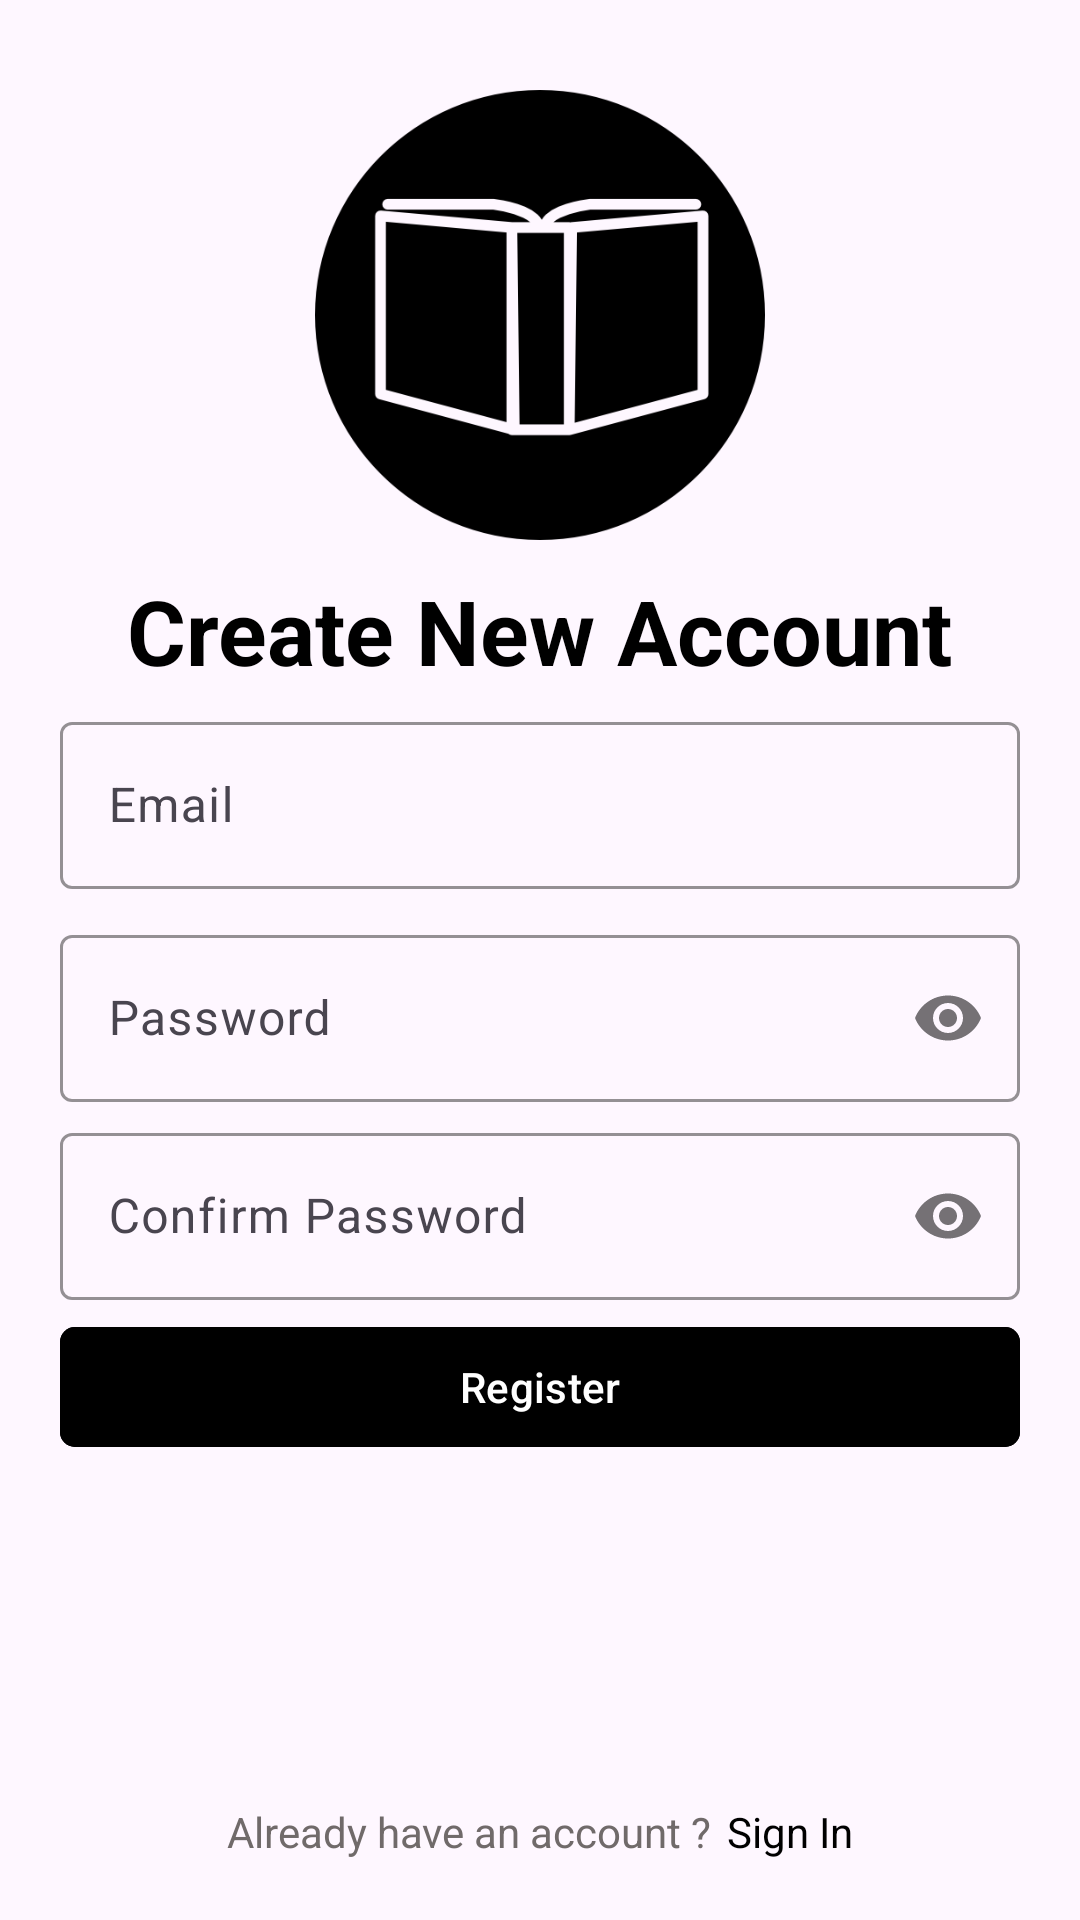

Write the Android layout XML for this screen, with the resource values it uses.
<!-- AndroidManifest.xml: application theme Theme.BookProject -->
<!-- res/layout/fragment_register.xml -->
<?xml version="1.0" encoding="utf-8"?>
<RelativeLayout xmlns:android="http://schemas.android.com/apk/res/android"
    xmlns:tools="http://schemas.android.com/tools"
    android:layout_width="match_parent"
    android:layout_height="match_parent"
    xmlns:app="http://schemas.android.com/apk/res-auto"
    android:padding="20dp"
    tools:context=".ui.register.RegisterFragment">


    <LinearLayout
        android:id="@+id/llTop"
        android:layout_width="match_parent"
        android:layout_height="wrap_content"
        android:layout_centerHorizontal="true"
        android:orientation="vertical"
        android:gravity="center">
        <ImageView
            android:layout_width="150dp"
            android:layout_height="150dp"
            android:layout_marginVertical="10dp"
            android:src="@drawable/logo"
            android:contentDescription="@string/logo" />

        <TextView
            android:layout_width="wrap_content"
            android:layout_height="wrap_content"
            android:text="@string/create_new_account"
            android:textColor="@color/black"
            android:textStyle="bold"
            android:textSize="30sp"/>
    </LinearLayout>

    <com.google.android.material.textfield.TextInputLayout
        android:id="@+id/tilEmail"
        android:layout_below="@id/llTop"
        android:layout_width="match_parent"
        android:layout_height="wrap_content"
        app:hintTextColor="@color/black"
        app:boxStrokeColor="@color/black"
        android:layout_marginVertical="5dp">
        <com.google.android.material.textfield.TextInputEditText
            android:id="@+id/etEmail"
            android:layout_width="match_parent"
            android:layout_height="match_parent"
            android:drawableStart="@drawable/ic_email"
            android:theme="@style/TextViewBlackHandler"
            android:textColorHighlight="@color/white"
            android:drawablePadding="10dp"
            android:hint="@string/email"/>
    </com.google.android.material.textfield.TextInputLayout>

    <com.google.android.material.textfield.TextInputLayout
        android:id="@+id/tilPassword"
        android:layout_below="@id/tilEmail"
        android:layout_width="match_parent"
        android:layout_height="wrap_content"
        android:layout_marginVertical="5dp"
        app:hintTextColor="@color/black"
        app:boxStrokeColor="@color/black"
        app:passwordToggleEnabled="true">
        <com.google.android.material.textfield.TextInputEditText
            android:id="@+id/etPassword"
            android:layout_width="match_parent"
            android:layout_height="match_parent"
            android:drawableStart="@drawable/ic_lock"
            android:theme="@style/TextViewBlackHandler"
            android:textColorHighlight="@color/white"
            android:drawablePadding="10dp"
            android:inputType="textPassword"
            android:hint="@string/password"/>
    </com.google.android.material.textfield.TextInputLayout>

    <com.google.android.material.textfield.TextInputLayout
        android:id="@+id/tilPassword2"
        android:layout_below="@id/tilPassword"
        android:layout_width="match_parent"
        android:layout_height="wrap_content"
        app:hintTextColor="@color/black"
        app:boxStrokeColor="@color/black"
        app:passwordToggleEnabled="true">
        <com.google.android.material.textfield.TextInputEditText
            android:id="@+id/etPassword2"
            android:layout_width="match_parent"
            android:layout_height="match_parent"
            android:drawableStart="@drawable/ic_lock"
            android:theme="@style/TextViewBlackHandler"
            android:textColorHighlight="@color/white"
            android:drawablePadding="10dp"
            android:inputType="textPassword"
            android:hint="@string/confirm_password"/>
    </com.google.android.material.textfield.TextInputLayout>

    <com.google.android.material.button.MaterialButton
        android:id="@+id/btnRegister"
        android:layout_width="match_parent"
        android:layout_height="wrap_content"
        android:layout_below="@id/tilPassword2"
        android:layout_marginTop="5dp"
        android:text="@string/register"
        android:textColor="@color/white"
        android:backgroundTint="@color/black"
        app:cornerRadius="5dp"/>

    <LinearLayout
        android:layout_width="wrap_content"
        android:layout_height="wrap_content"
        android:layout_alignParentBottom="true"
        android:layout_centerHorizontal="true"
        android:orientation="horizontal">
        <TextView
            android:layout_width="wrap_content"
            android:layout_height="wrap_content"
            android:text="@string/already_have_an_account"
            android:textColor="@color/gray"/>

        <TextView
            android:id="@+id/tvSignIn"
            android:layout_width="wrap_content"
            android:layout_height="wrap_content"
            android:layout_marginStart="5dp"
            android:text="@string/sign_in"
            android:textColor="@color/black"/>
    </LinearLayout>

</RelativeLayout>
<!-- resources referenced by this layout -->
<resources>
  <color name="black">#FF000000</color>
  <color name="gray">#706A6A</color>
  <color name="white">#FFFFFFFF</color>
  <!-- drawable logo: png bitmap (drawable, 10014 bytes) -->
  <string name="already_have_an_account">Already have an account ?</string>
  <string name="confirm_password">Confirm Password</string>
  <string name="create_new_account">Create New Account</string>
  <string name="email">Email</string>
  <string name="logo">Logo</string>
  <string name="password">Password</string>
  <string name="register">Register</string>
  <string name="sign_in">Sign In</string>
  <style name="TextViewBlackHandler">
          <item name="colorControlActivated">@color/black</item>
      </style>
  <style name="Theme.BookProject" parent="Base.Theme.BookProject" />
  <style name="Base.Theme.BookProject" parent="Theme.Material3.DayNight.NoActionBar">
          
          
      </style>
</resources>
